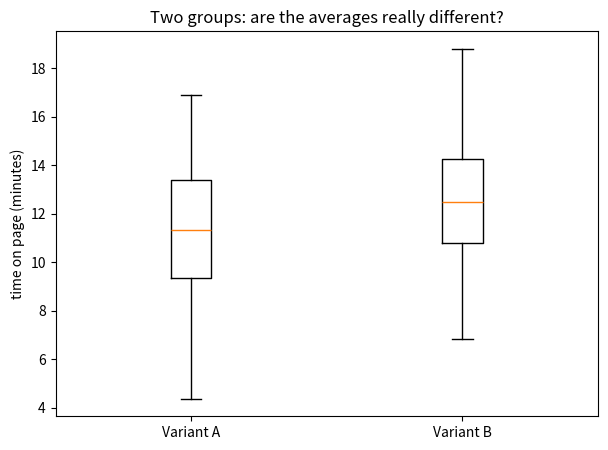
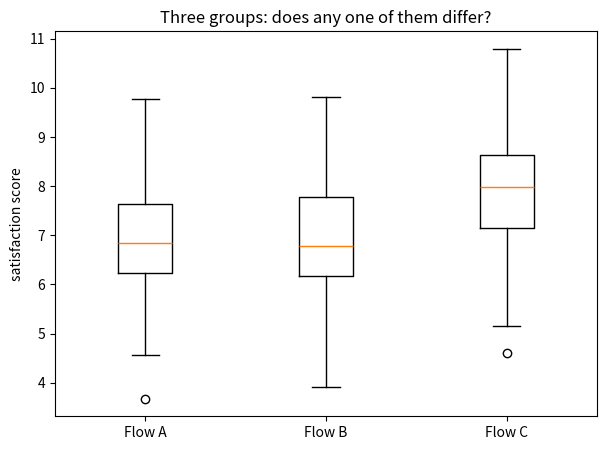

The matplotlib source for these figures, in order:
# This notebook uses numpy, matplotlib and scipy.
# Google Colab already ships all three, so there is nothing to install.
print("Setup complete - nothing to install.")

import numpy as np                 # fast maths on lists of numbers
import matplotlib.pyplot as plt     # drawing charts
from scipy import stats             # all our hypothesis tests live in here

# Set a seed so we all get the same random numbers, and the same answers, every time.
np.random.seed(0)

print("Tools ready.")

# The significance level: the line we decide in advance. 0.05 is the usual choice.
# We choose it BEFORE looking at the data, never after.
significance_level = 0.05

def explain_p_value(p_value):
    # Print the number first.
    print("p-value =", round(p_value, 4))
    # Then say what it means in plain words.
    if p_value < significance_level:
        print("This is SMALL (below 0.05).")
        print("The data would be surprising if the change did nothing,")
        print("so we have evidence of a real difference. We REJECT the null hypothesis.")
    else:
        print("This is NOT small (0.05 or above).")
        print("This data can often appear by chance, even if the change did nothing,")
        print("so we do NOT have strong evidence. We do NOT reject the null hypothesis.")

print("Helper ready. We will call explain_p_value(...) after each test.")

# 120 users in each group. We draw their "time on page" from a normal
# distribution (a bell curve) with a chosen average and spread.
group_A_times = np.random.normal(11.0, 2.6, size=120)   # average 11.0 minutes
group_B_times = np.random.normal(12.6, 2.6, size=120)   # average 12.6 minutes

# Look at the averages we actually got.
print("group A average:", round(group_A_times.mean(), 2), "minutes")
print("group B average:", round(group_B_times.mean(), 2), "minutes")
print("difference     :", round(group_B_times.mean() - group_A_times.mean(), 2), "minutes")

plt.figure(figsize=(7, 5))
plt.boxplot([group_A_times, group_B_times])
plt.xticks([1, 2], ["Variant A", "Variant B"])
plt.ylabel("time on page (minutes)")
plt.title("Two groups: are the averages really different?")
plt.show()

# ttest_ind compares the averages of two independent groups.
# It returns the test statistic and the p-value.
t_statistic, p_value = stats.ttest_ind(group_A_times, group_B_times, equal_var=False)

print("t-statistic:", round(t_statistic, 3))
print()
explain_p_value(p_value)

# Variant A: 1000 users, about 11% convert.
users_A = 1000
converted_A = 110
not_converted_A = users_A - converted_A

# Variant B: 1000 users, about 13.8% convert.
users_B = 1000
converted_B = 138
not_converted_B = users_B - converted_B

# Conversion rates as percentages.
print("Variant A conversion rate:", round(converted_A / users_A * 100, 1), "%")
print("Variant B conversion rate:", round(converted_B / users_B * 100, 1), "%")

# Each row is one variant: [converted, not converted].
counts_table = np.array([
    [converted_A, not_converted_A],   # Variant A
    [converted_B, not_converted_B],   # Variant B
])

print("The 2x2 table of counts:")
print(counts_table)

# This returns four things; we only need the statistic and the p-value here.
chi2_statistic, p_value, degrees_of_freedom, expected_counts = stats.chi2_contingency(counts_table)

print("chi-square statistic:", round(chi2_statistic, 3))
print()
explain_p_value(p_value)

# 80 users per group, a numeric satisfaction score.
group_A_scores = np.random.normal(7.0, 1.2, size=80)
group_B_scores = np.random.normal(7.1, 1.2, size=80)
group_C_scores = np.random.normal(7.9, 1.2, size=80)

print("group A average:", round(group_A_scores.mean(), 2))
print("group B average:", round(group_B_scores.mean(), 2))
print("group C average:", round(group_C_scores.mean(), 2))

plt.figure(figsize=(7, 5))
plt.boxplot([group_A_scores, group_B_scores, group_C_scores])
plt.xticks([1, 2, 3], ["Flow A", "Flow B", "Flow C"])
plt.ylabel("satisfaction score")
plt.title("Three groups: does any one of them differ?")
plt.show()

# Pass all three groups. ANOVA compares the spread BETWEEN the group averages
# against the random spread WITHIN each group.
f_statistic, p_value = stats.f_oneway(group_A_scores, group_B_scores, group_C_scores)

print("F-statistic:", round(f_statistic, 3))
print()
explain_p_value(p_value)

# A skewed "revenue per user" metric: most users small, a few very large.
# The exponential distribution has this kind of long right tail.
revenue_A = np.random.exponential(scale=200.0, size=300)          # average around Rs 200
revenue_B = np.random.exponential(scale=230.0, size=300)          # B a bit higher

print("Variant A median revenue:", round(np.median(revenue_A), 1))
print("Variant B median revenue:", round(np.median(revenue_B), 1))
print()

# Mann-Whitney U compares the two groups using ranks, not the raw rupee amounts.
u_statistic, p_value = stats.mannwhitneyu(revenue_A, revenue_B, alternative="two-sided")
print("Mann-Whitney U statistic:", round(u_statistic, 1))
explain_p_value(p_value)
